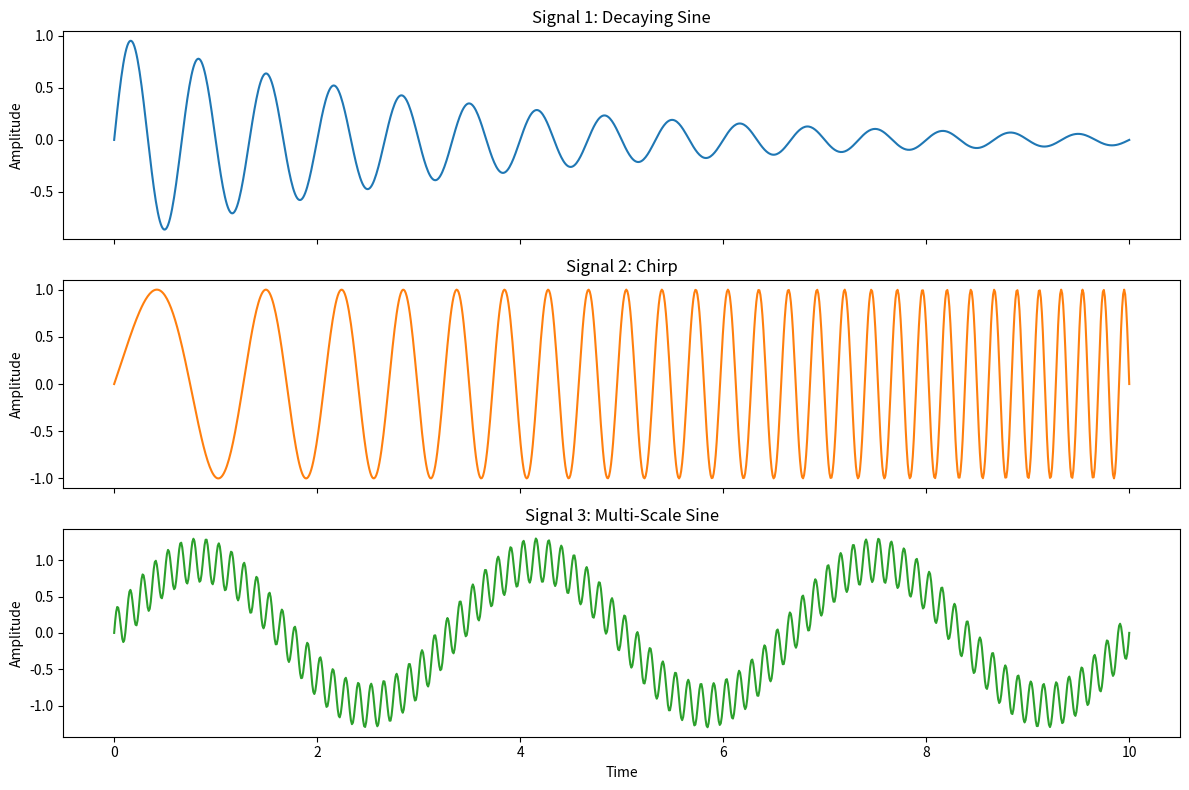

The matplotlib source for this figure:
# %%
import numpy as np
import matplotlib.pyplot as plt

L = 1000
t = np.linspace(0, 10, L)

# %%
# Signal 1: Decaying Sine
decay = np.exp(-0.3 * t) * np.sin(2 * np.pi * 1.5 * t)

# Signal 2: Chirp (linearly increasing frequency)
f0, f1 = 0.5, 5.0
phase = 2 * np.pi * (f0 * t + 0.5 * (f1 - f0) / t[-1] * t**2)
chirp = np.sin(phase)

# Signal 3: Multi-Scale Sine (low-freq carrier + high-freq ripple)
carrier = np.sin(2 * np.pi * 0.3 * t)
ripple = 0.3 * np.sin(2 * np.pi * 8.0 * t)
multiscale = carrier + ripple

# %%
fig, axes = plt.subplots(3, 1, figsize=(12, 8), sharex=True)

axes[0].plot(t, decay)
axes[0].set_title("Signal 1: Decaying Sine")
axes[0].set_ylabel("Amplitude")

axes[1].plot(t, chirp, color="tab:orange")
axes[1].set_title("Signal 2: Chirp")
axes[1].set_ylabel("Amplitude")

axes[2].plot(t, multiscale, color="tab:green")
axes[2].set_title("Signal 3: Multi-Scale Sine")
axes[2].set_ylabel("Amplitude")
axes[2].set_xlabel("Time")

plt.tight_layout()
plt.show()

# %%
